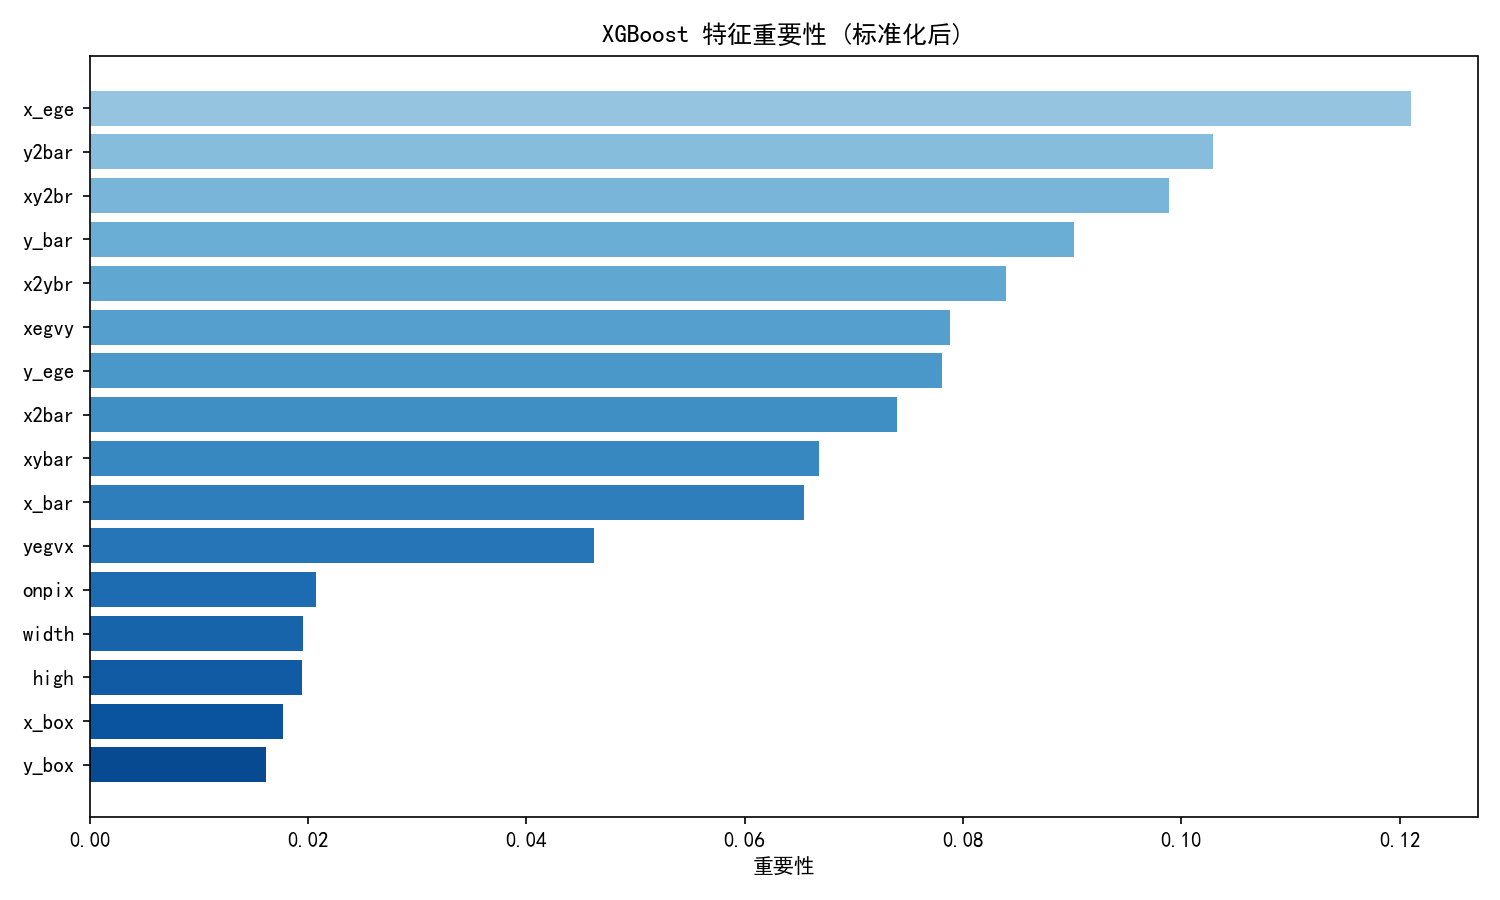

The table this chart was drawn from, first rows:
Feature, Importance
x_ege, 0.1211
y2bar, 0.1029
xy2br, 0.09884
y_bar, 0.09017
x2ybr, 0.08395
xegvy, 0.07881
y_ege, 0.07808
x2bar, 0.07399
xybar, 0.06684
x_bar, 0.06542
yegvx, 0.04623
onpix, 0.02076
width, 0.01953
high, 0.01948
x_box, 0.01768
y_box, 0.01619
